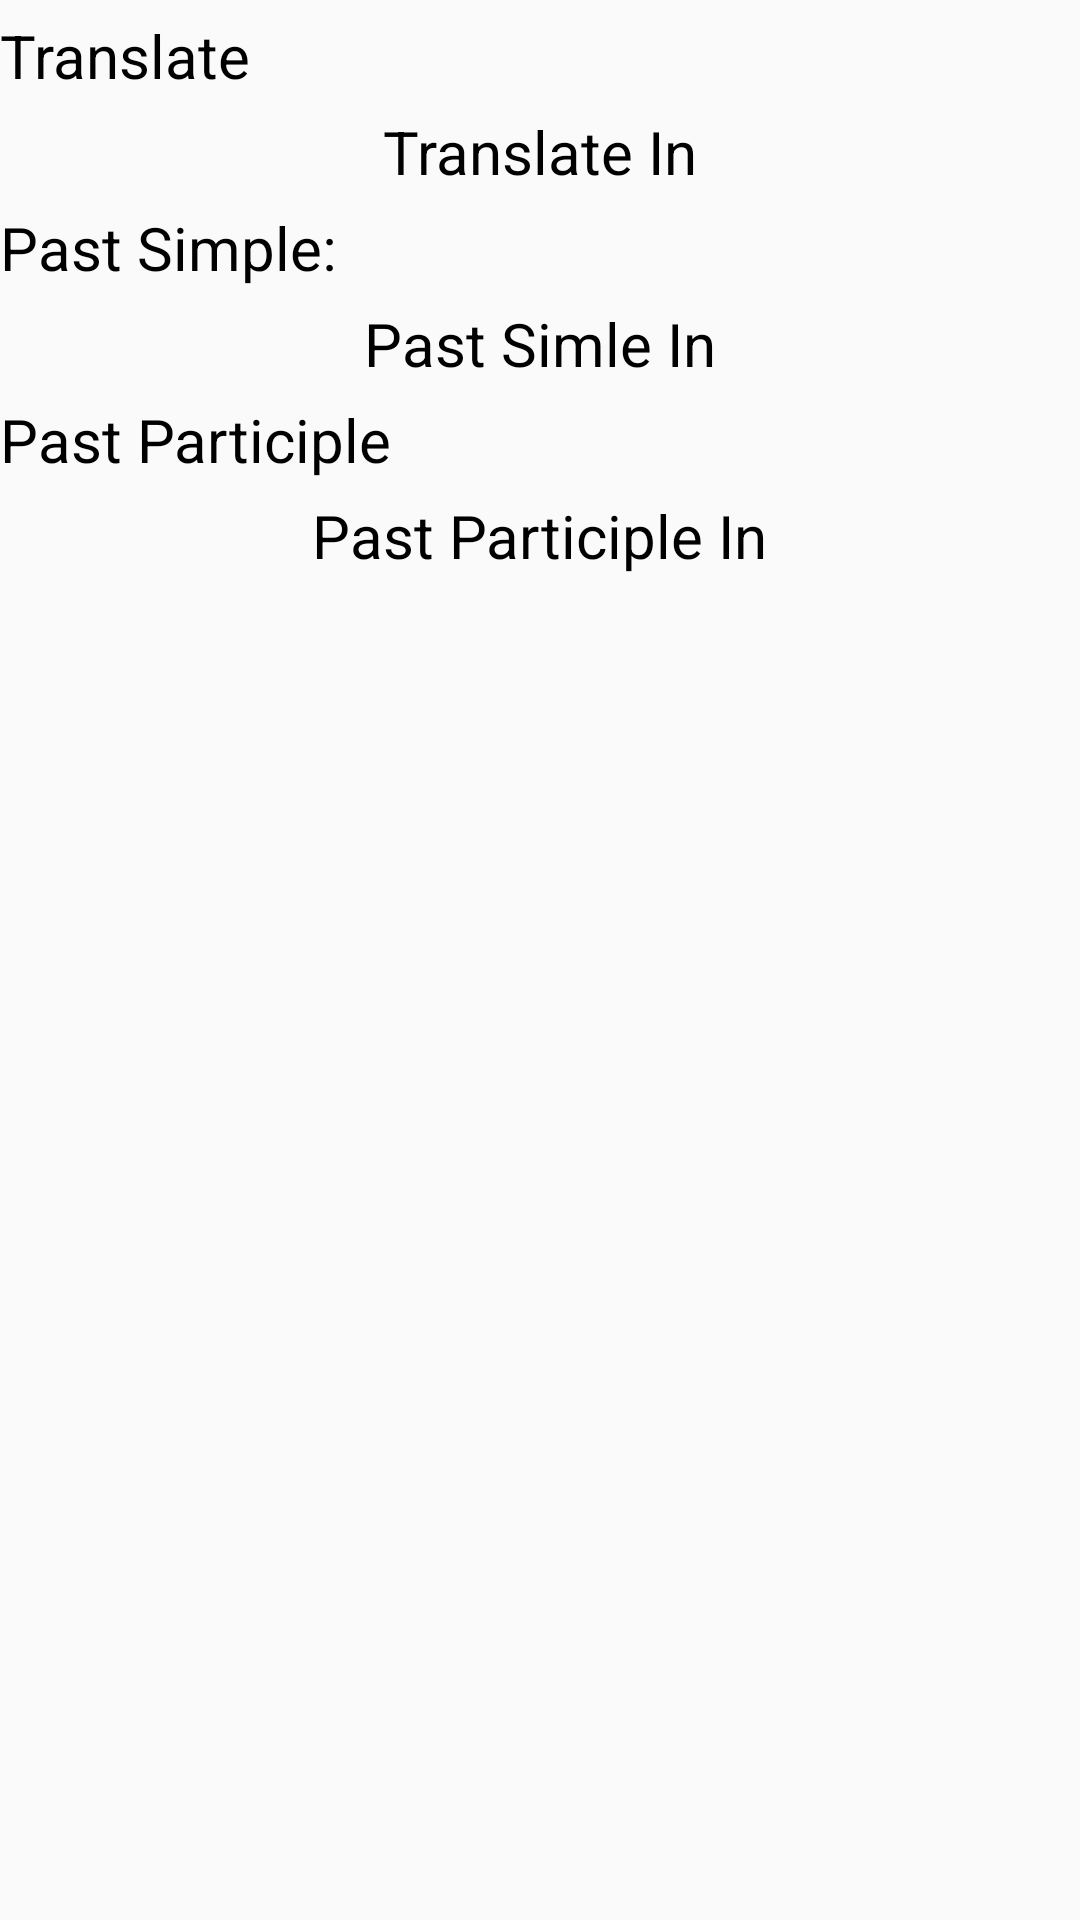

Layout XML and referenced resources for this Android screen:
<!-- AndroidManifest.xml: application theme AppTheme -->
<!-- res/layout/dialog.xml -->
<?xml version="1.0" encoding="utf-8"?>
<LinearLayout xmlns:android="http://schemas.android.com/apk/res/android"
    android:layout_width="match_parent"
    android:layout_height="match_parent"
    android:orientation="vertical" >

    

    <TextView
        android:id="@+id/tvTr"
        android:layout_width="wrap_content"
        android:layout_height="wrap_content"
        android:layout_gravity="left"
        android:layout_marginTop="5dp"
        android:text="Translate"
        android:textColor="@android:color/primary_text_light"
        android:textSize="20sp" />

    <TextView
        android:id="@+id/tvTranslate"
        android:layout_width="wrap_content"
        android:layout_height="wrap_content"
        android:layout_gravity="center"
        android:layout_marginTop="5dp"
        android:text="Translate In"
        android:textColor="@android:color/primary_text_light"
        android:textSize="20sp" />

    <TextView
        android:id="@+id/tvPS"
        android:layout_width="wrap_content"
        android:layout_height="wrap_content"
        android:layout_gravity="left"
        android:layout_marginTop="5dp"
        android:text="Past Simple:"
        android:textColor="@android:color/primary_text_light"
        android:textSize="20sp" />

    <TextView
        android:id="@+id/tvPastSimple"
        android:layout_width="wrap_content"
        android:layout_height="wrap_content"
        android:layout_gravity="center"
        android:layout_marginTop="5dp"
        android:text="Past Simle In"
        android:textColor="@android:color/primary_text_light"
        android:textSize="20sp" />

    <TextView
        android:id="@+id/tvPP"
        android:layout_width="wrap_content"
        android:layout_height="wrap_content"
        android:layout_marginTop="5dp"
        android:layout_gravity="left"
        android:text="Past Participle"
        android:textColor="@android:color/primary_text_light"
        android:textSize="20sp" />

    <TextView
        android:id="@+id/tvPastParticiple"
        android:layout_width="wrap_content"
        android:layout_height="wrap_content"
        android:layout_gravity="center"
        android:layout_marginTop="5dp"
        android:text="Past Participle In"
        android:textColor="@android:color/primary_text_light"
        android:textSize="20sp" />

</LinearLayout>
<!-- resources referenced by this layout -->
<resources>
  <style name="AppTheme" parent="Theme.AppCompat.Light.DarkActionBar">
          <item name="colorPrimary">@color/general</item>
          <item name="colorAccent">@color/general</item>
          <item name="android:textColor">@color/abc_primary_text_material_light</item>
          <item name="android:windowContentOverlay">@null</item>
      </style>
  <color name="general">#D50000</color>
</resources>
